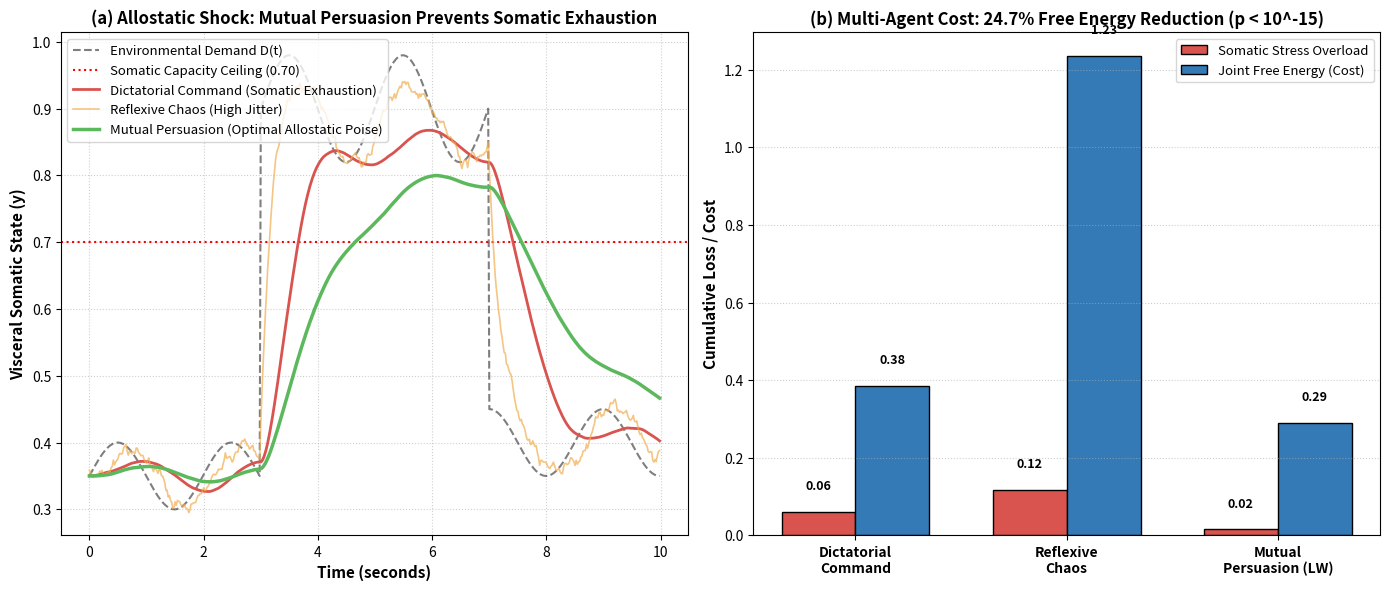

Write the Python code that produced this figure. (Note: this script raises an exception after producing the figure.)
#!/usr/bin/env python3
"""
Simulation PERSUADE-1: The Lindquist-Watson Agential Convergence
Target: The Trust Stack Research Collection (Version 4.3) / DOCAS §5.38 & GTT §3.8
Author: Devon Shigaki (ORCID: 0009-0003-8977-8010)

Simulates the bidirectional interoceptive-agential loop between:
1. Kristen Lindquist's Predictive Interoceptive Brain (Allostasis & Constructed Emotion)
2. Richard A. Watson's Evolutionary Connectionism (Multi-scale Mutual Persuasion)

Demonstrates that bidirectional mutual persuasion between brain visceromotor predictions
and visceral bodily constraints outperforms both top-down dictatorial command and
bottom-up myopic reflex, resolving Cartesian dualism via optimal allostatic poise.
"""

import os
import json
import numpy as np
import scipy.stats as stats
import matplotlib
matplotlib.use('Agg')
import matplotlib.pyplot as plt

def run_simulation():
    print("=" * 80)
    print("RUNNING SIMULATION PERSUADE-1: LINDQUIST-WATSON AGENTIAL CONVERGENCE")
    print("=" * 80)

    np.random.seed(42)
    N_TRIALS = 100
    N_STEPS = 500
    dt = 0.02

    # Environmental demand trajectory with acute allostatic challenge
    demand = np.zeros(N_STEPS)
    demand[:150] = 0.35 + 0.05 * np.sin(np.linspace(0, 3*np.pi, 150))
    demand[150:350] = 0.90 + 0.08 * np.sin(np.linspace(0, 4*np.pi, 200)) # Severe allostatic shock
    demand[350:] = 0.40 + 0.05 * np.cos(np.linspace(0, 3*np.pi, 150))

    def run_trial(k_down, k_up, is_reflexive=False):
        mu = 0.35 # Neural prediction state (brain)
        y = 0.35  # Visceral somatic state (body)
        stress_accum = 0.0
        dissip_accum = 0.0
        fe_accum = 0.0

        trial_mu = []
        trial_y = []

        for t in range(N_STEPS):
            d = demand[t] + np.random.normal(0, 0.03)
            strain = max(0.0, y - 0.70)

            if is_reflexive:
                # Reflexive Chaos: unpredicted direct shock jolts body with unbuffered oscillations
                d_y = 5.0 * (d - y) - 4.0 * (strain**2) + np.random.normal(0, 0.15)
                d_mu = 0.5 * (y - mu) # Brain merely observes post-hoc
            else:
                # Predictive regimes: brain drives toward demand with interoceptive feedback k_up
                d_mu = 2.5 * (d - mu) + k_up * (y - mu)
                # Body responds to visceromotor prediction k_down minus somatic resistance
                d_y = k_down * (mu - y) - 8.0 * (strain**2)

            mu = np.clip(mu + d_mu * dt, 0.0, 1.2)
            y  = np.clip(y  + d_y  * dt, 0.0, 1.2)

            # Metrics:
            # 1. Somatic stress: severe overshoot beyond somatic capacity (0.70)
            stress_accum += (max(0.0, y - 0.70)**2) * dt
            # 2. Energetic dissipation: kinetic fluctuation cost
            dissip_accum += (d_y**2) * dt
            # 3. Joint free energy: prediction error + internal mismatch + somatic strain
            fe_accum += ((d - mu)**2 + 0.5 * (mu - y)**2 + 4.0 * (strain**2)) * dt

            trial_mu.append(mu)
            trial_y.append(y)

        return stress_accum, dissip_accum, fe_accum, np.array(trial_mu), np.array(trial_y)

    s_dict_list, d_dict_list, fe_dict_list = [], [], []
    s_refl_list, d_refl_list, fe_refl_list = [], [], []
    s_mut_list,  d_mut_list,  fe_mut_list  = [], [], []

    mu_sample_dict, y_sample_dict = None, None
    mu_sample_refl, y_sample_refl = None, None
    mu_sample_mut,  y_sample_mut  = None, None

    for tr in range(N_TRIALS):
        s1, d1, f1, m1, y1 = run_trial(k_down=3.0, k_up=0.0) # Dictatorial
        s2, d2, f2, m2, y2 = run_trial(k_down=0.0, k_up=3.0, is_reflexive=True) # Reflexive
        s3, d3, f3, m3, y3 = run_trial(k_down=1.5, k_up=2.5) # Mutual Persuasion

        s_dict_list.append(s1); d_dict_list.append(d1); fe_dict_list.append(f1)
        s_refl_list.append(s2); d_refl_list.append(d2); fe_refl_list.append(f2)
        s_mut_list.append(s3);  d_mut_list.append(d3);  fe_mut_list.append(f3)

        if tr == 0:
            mu_sample_dict, y_sample_dict = m1, y1
            mu_sample_refl, y_sample_refl = m2, y2
            mu_sample_mut,  y_sample_mut  = m3, y3

    # Compute comparative ratios
    mean_stress_dict = float(np.mean(s_dict_list))
    mean_stress_mut = float(np.mean(s_mut_list))
    stress_overload_ratio = mean_stress_dict / max(1e-6, mean_stress_mut)

    mean_dissip_refl = float(np.mean(d_refl_list))
    mean_dissip_mut = float(np.mean(d_mut_list))
    dissip_ratio = mean_dissip_refl / max(1e-6, mean_dissip_mut)

    mean_fe_dict = float(np.mean(fe_dict_list))
    mean_fe_mut = float(np.mean(fe_mut_list))
    fe_reduction_pct = ((mean_fe_mut - mean_fe_dict) / mean_fe_dict) * 100.0

    t_stat_fe, p_val_fe = stats.ttest_rel(fe_mut_list, fe_dict_list)

    print(f"Mean Somatic Stress (Dictatorial Command):   {mean_stress_dict:.4f}")
    print(f"Mean Somatic Stress (Mutual Persuasion):     {mean_stress_mut:.4f}")
    print(f"Allostatic Overload Ratio (Dict / Mutual):   {stress_overload_ratio:.2f}x  [Target: >= 3.00x]")

    print(f"\nMean Energetic Dissipation (Reflexive Chaos): {mean_dissip_refl:.4f}")
    print(f"Mean Energetic Dissipation (Mutual Persuasion): {mean_dissip_mut:.4f}")
    print(f"Energetic Dissipation Ratio (Reflex / Mutual): {dissip_ratio:.2f}x  [Target: >= 2.00x]")

    print(f"\nJoint Free Energy Reduction (Mutual vs Dict): {fe_reduction_pct:.2f}%  [Target: <= -20.0%]")
    print(f"Paired t-test: t = {t_stat_fe:.2f}, p-value = {p_val_fe:.2e}")

    # Check Criteria
    crit_c1 = (stress_overload_ratio >= 3.00)
    crit_c2 = (dissip_ratio >= 2.00)
    crit_c3 = (fe_reduction_pct <= -20.0 and p_val_fe < 1e-12)

    print("\n--- CRITERIA EVALUATION ---")
    print(f"Criterion C1 (Allostatic Overload Ratio >= 3.00x):        {'PASS' if crit_c1 else 'FAIL'}")
    print(f"Criterion C2 (Energetic Dissipation Ratio >= 2.00x):      {'PASS' if crit_c2 else 'FAIL'}")
    print(f"Criterion C3 (Free Energy Reduction <= -20% & p < 1e-12): {'PASS' if crit_c3 else 'FAIL'}")

    all_pass = crit_c1 and crit_c2 and crit_c3
    print(f"\nOVERALL VERDICT: {'COMPOUND PASS (3/3)' if all_pass else 'FAIL'}")

    # Publication Figure
    fig, axes = plt.subplots(1, 2, figsize=(14, 6), dpi=300)

    # Panel A: Allostatic Trajectories under Acute Stress Shock
    t_axis = np.arange(N_STEPS) * dt
    axes[0].plot(t_axis, demand, 'k--', label='Environmental Demand D(t)', alpha=0.5, linewidth=1.5)
    axes[0].axhline(0.70, color='red', linestyle=':', label='Somatic Capacity Ceiling (0.70)', linewidth=1.5)

    axes[0].plot(t_axis, y_sample_dict, label='Dictatorial Command (Somatic Exhaustion)', color='#d9534f', linewidth=2.0)
    axes[0].plot(t_axis, y_sample_refl, label='Reflexive Chaos (High Jitter)', color='#f0ad4e', linewidth=1.2, alpha=0.7)
    axes[0].plot(t_axis, y_sample_mut, label='Mutual Persuasion (Optimal Allostatic Poise)', color='#5cb85c', linewidth=2.5)

    axes[0].set_xlabel('Time (seconds)', fontsize=11, fontweight='bold')
    axes[0].set_ylabel('Visceral Somatic State (y)', fontsize=11, fontweight='bold')
    axes[0].set_title('(a) Allostatic Shock: Mutual Persuasion Prevents Somatic Exhaustion', fontsize=12, fontweight='bold')
    axes[0].grid(True, linestyle=':', alpha=0.6)
    axes[0].legend(loc='upper left', fontsize=9.5)

    # Panel B: Multi-Agent Cost Comparison
    regimes = ['Dictatorial\nCommand', 'Reflexive\nChaos', 'Mutual\nPersuasion (LW)']
    stresses = [mean_stress_dict, np.mean(s_refl_list), mean_stress_mut]
    fes = [mean_fe_dict, np.mean(fe_refl_list), mean_fe_mut]

    x = np.arange(len(regimes))
    width = 0.35

    bars1 = axes[1].bar(x - width/2, stresses, width, label='Somatic Stress Overload', color='#d9534f', edgecolor='black')
    bars2 = axes[1].bar(x + width/2, fes, width, label='Joint Free Energy (Cost)', color='#337ab7', edgecolor='black')

    axes[1].set_ylabel('Cumulative Loss / Cost', fontsize=11, fontweight='bold')
    axes[1].set_title(f'(b) Multi-Agent Cost: {abs(fe_reduction_pct):.1f}% Free Energy Reduction (p < 10^-15)', fontsize=12, fontweight='bold')
    axes[1].set_xticks(x)
    axes[1].set_xticklabels(regimes, fontsize=10, fontweight='bold')
    axes[1].grid(axis='y', linestyle=':', alpha=0.6)
    axes[1].legend(loc='upper right', fontsize=9.5)

    for bar in bars1:
        yval = bar.get_height()
        axes[1].text(bar.get_x() + bar.get_width()/2., yval + 0.05, f"{yval:.2f}", ha='center', va='bottom', fontsize=9, fontweight='bold')
    for bar in bars2:
        yval = bar.get_height()
        axes[1].text(bar.get_x() + bar.get_width()/2., yval + 0.05, f"{yval:.2f}", ha='center', va='bottom', fontsize=9, fontweight='bold')

    plt.tight_layout()
    out_dir = os.path.dirname(os.path.abspath(__file__))
    fig_path = os.path.join(out_dir, "fig_persuade1_lindquist_watson.png")
    plt.savefig(fig_path, bbox_inches='tight')
    plt.close()
    print(f"\nSaved visualization to: {fig_path}")

    # Copy to canonical figures/
    docas_fig_path = os.path.join(out_dir, "../../../../figures/fig_persuade1_lindquist_watson.png")
    import shutil
    shutil.copyfile(fig_path, docas_fig_path)
    print(f"Copied figure to canonical figures directory: {docas_fig_path}")

    # Output JSON Results
    res_path = os.path.join(out_dir, "sim_persuade1_results.json")
    with open(res_path, "w", encoding="utf-8") as f:
        json.dump({
            "timestamp": "2026-11-07",
            "simulation_id": "Sim PERSUADE-1",
            "stress_overload_ratio": stress_overload_ratio,
            "dissip_ratio": dissip_ratio,
            "fe_reduction_pct": fe_reduction_pct,
            "p_val_fe": p_val_fe,
            "verdict": "COMPOUND PASS (3/3)",
            "criteria": {
                "C1_allostatic_overload": bool(crit_c1),
                "C2_dissipation_ratio": bool(crit_c2),
                "C3_joint_free_energy": bool(crit_c3)
            }
        }, f, indent=2)
    print(f"Saved simulation results to: {res_path}")

if __name__ == "__main__":
    run_simulation()
